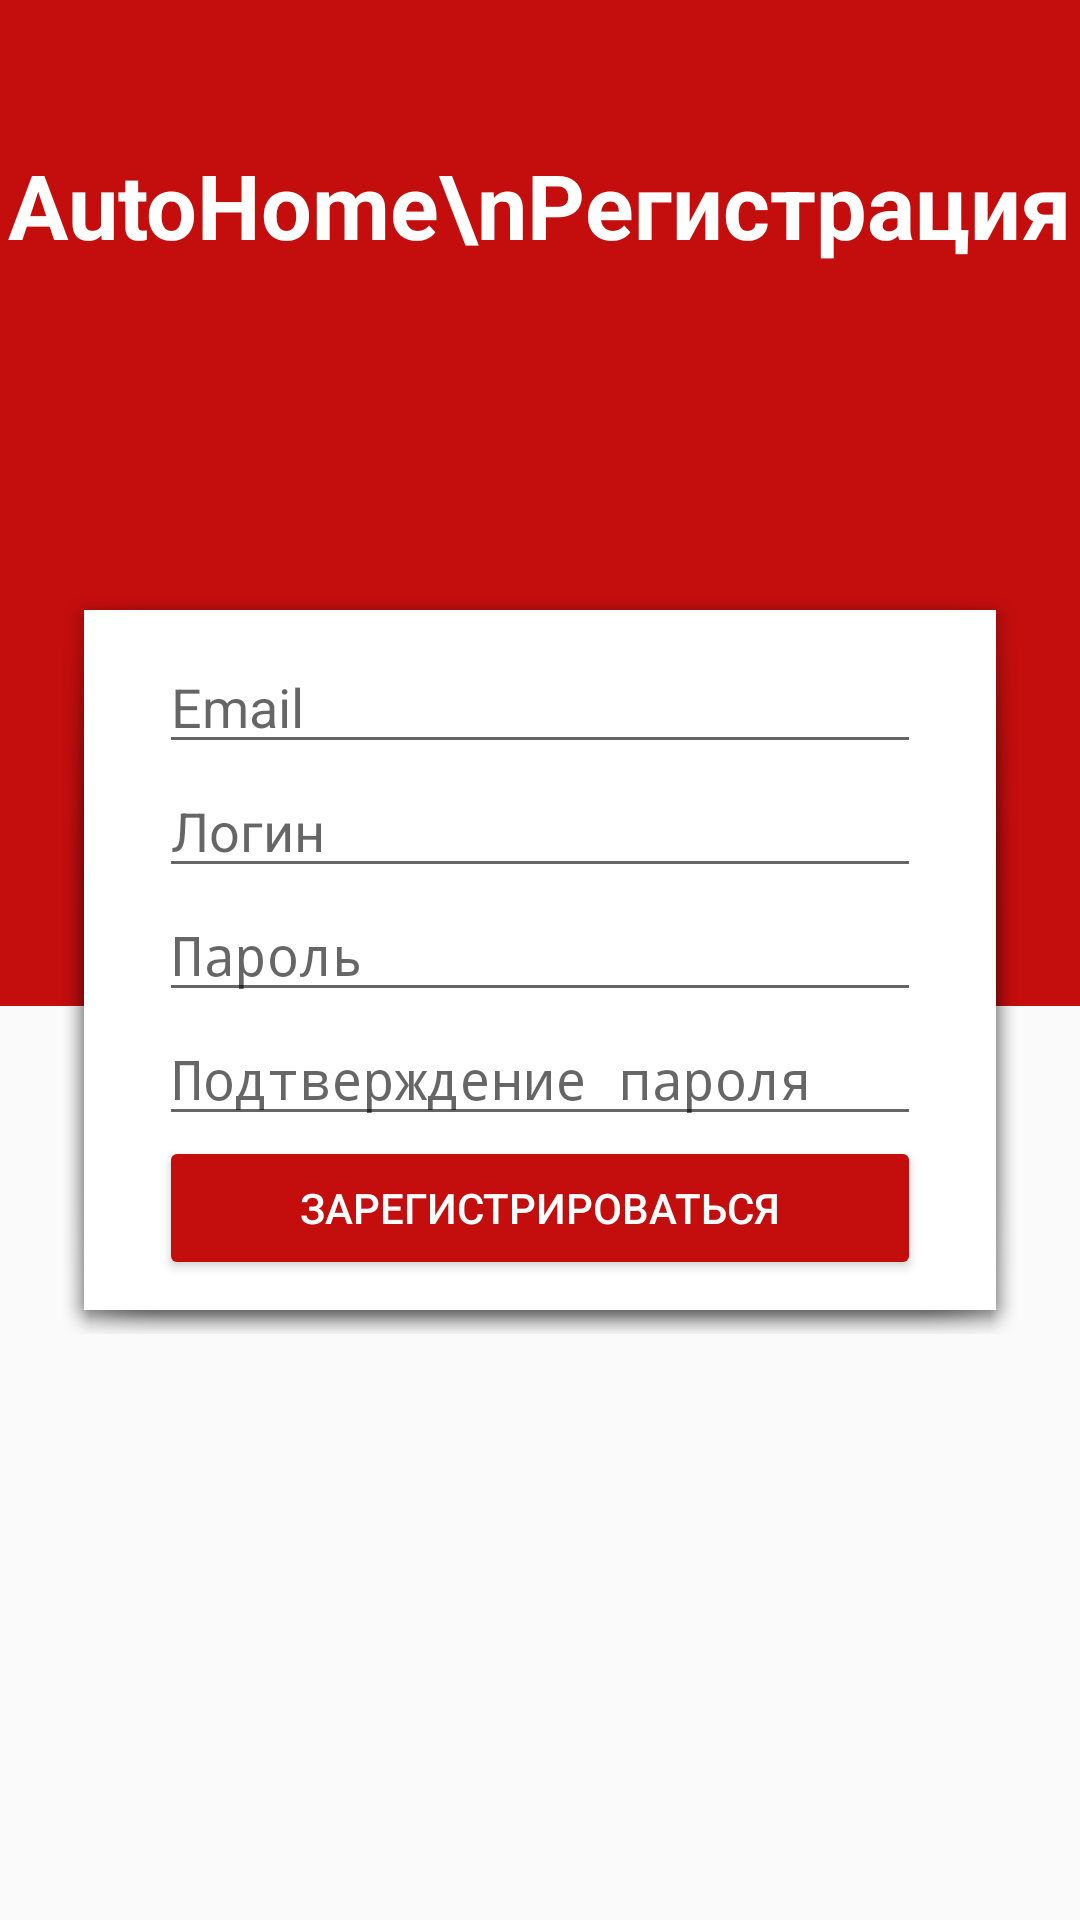

Layout XML and referenced resources for this Android screen:
<!-- AndroidManifest.xml: application theme Theme.AutoHomeApp -->
<!-- res/layout/activity_register.xml -->
<?xml version="1.0" encoding="utf-8"?>
<androidx.constraintlayout.widget.ConstraintLayout xmlns:android="http://schemas.android.com/apk/res/android"
    xmlns:app="http://schemas.android.com/apk/res-auto"
    xmlns:tools="http://schemas.android.com/tools"
    android:layout_width="match_parent"
    android:layout_height="match_parent"
    tools:context=".MainActivity">

    <LinearLayout
        android:id="@+id/linearLayout"
        android:layout_width="match_parent"
        android:layout_height="match_parent"
        android:orientation="vertical">


        <LinearLayout
            android:layout_width="match_parent"
            android:layout_height="match_parent"
            android:layout_weight="1"
            android:background="@color/red"
            android:orientation="vertical">
            <ImageButton
                android:id="@+id/back_button"
                android:layout_width="wrap_content"
                android:layout_height="wrap_content"
                android:layout_marginStart="8dp"
                android:layout_marginTop="8dp"
                android:backgroundTint="@color/red"
                app:layout_constraintStart_toStartOf="parent"
                app:layout_constraintTop_toTopOf="parent"
                app:srcCompat="@drawable/ic_baseline_arrow_back_24"
                app:tint="@color/white" />

            <TextView
                android:layout_width="wrap_content"
                android:layout_height="wrap_content"
                android:text="AutoHome\nРегистрация"
                android:layout_gravity="center"
                android:gravity="center"
                android:layout_marginTop="20dp"
                android:textColor="@color/white"
                android:textSize="30sp"
                android:textStyle="bold" />

        </LinearLayout>

        <LinearLayout
            android:layout_width="match_parent"
            android:layout_height="match_parent"
            android:layout_weight="1.1">

        </LinearLayout>

    </LinearLayout>

    <FrameLayout
        android:id="@+id/frame_layout"
        android:layout_width="match_parent"
        android:layout_height="wrap_content"
        android:layout_centerInParent="true"
        android:background="@drawable/layout_bg"
        android:layout_margin="20dp"
        app:layout_constraintBottom_toBottomOf="parent"
        app:layout_constraintEnd_toEndOf="parent"
        app:layout_constraintStart_toStartOf="parent"
        app:layout_constraintTop_toTopOf="parent">

        <LinearLayout
            android:layout_width="match_parent"
            android:layout_height="wrap_content"
            android:orientation="vertical"
            android:layout_marginVertical="10dp"
            android:layout_marginHorizontal="25dp">
            <EditText
                android:id="@+id/email_edit"
                android:inputType="textEmailAddress"
                android:layout_width="match_parent"
                android:layout_height="wrap_content"
                android:hint="Email"/>
            <EditText
                android:id="@+id/login_edit"
                android:inputType="text"
                android:layout_width="match_parent"
                android:layout_height="wrap_content"
                android:hint="Логин"/>
            <EditText
                android:id="@+id/pass_edit"
                android:inputType="textPassword"
                android:layout_width="match_parent"
                android:layout_height="wrap_content"
                android:hint="Пароль"/>
            <EditText
                android:id="@+id/pass_confirm_edit"
                android:inputType="textPassword"
                android:layout_width="match_parent"
                android:layout_height="wrap_content"
                android:hint="Подтверждение пароля"/>

            <Button
                android:id="@+id/register"
                android:layout_width="match_parent"
                android:layout_height="wrap_content"
                android:backgroundTint="@color/red"
                android:textColor="@color/white"
                android:text="Зарегистрироваться"
                android:layout_gravity="center"/>

        </LinearLayout>
    </FrameLayout>
    <ProgressBar
        android:id="@+id/progress_bar"
        android:layout_width="wrap_content"
        android:layout_height="wrap_content"
        android:visibility="invisible"
        app:layout_constraintBottom_toBottomOf="parent"
        app:layout_constraintEnd_toEndOf="parent"
        app:layout_constraintStart_toStartOf="parent"
        app:layout_constraintTop_toTopOf="parent" />
</androidx.constraintlayout.widget.ConstraintLayout>
<!-- resources referenced by this layout -->
<resources>
  <color name="red">#c40e0e</color>
  <color name="white">#FFFFFFFF</color>
  <!-- drawable layout_bg (drawable) -->
  <?xml version="1.0" encoding="utf-8"?>
  
  <layer-list xmlns:android="http://schemas.android.com/apk/res/android">
      
      <item
          android:bottom="0dp"
          android:drawable="@android:drawable/dialog_holo_light_frame"
          android:left="0dp"
          android:right="0dp"
          android:top="0dp">
  
      </item>
      <item
          android:bottom="0dp"
          android:left="0dp"
          android:right="0dp"
          android:top="0dp">
          
          <shape android:shape="rectangle">
              <solid android:color="@android:color/white" />
  
          </shape>
      </item>
  </layer-list>
  <style name="Theme.AutoHomeApp" parent="Theme.AppCompat.Light.DarkActionBar">
          
          <item name="colorPrimary">@color/red</item>
          <item name="colorPrimaryVariant">@color/red</item>
          <item name="colorOnPrimary">@color/white</item>
          
          <item name="colorSecondary">@color/teal_200</item>
          <item name="colorSecondaryVariant">@color/teal_700</item>
          <item name="colorOnSecondary">@color/black</item>
          
          <item name="android:statusBarColor" tools:targetApi="l">?attr/colorPrimaryVariant</item>
          
      </style>
  <color name="teal_200">#FF03DAC5</color>
  <color name="teal_700">#FF018786</color>
  <color name="black">#FF000000</color>
</resources>
